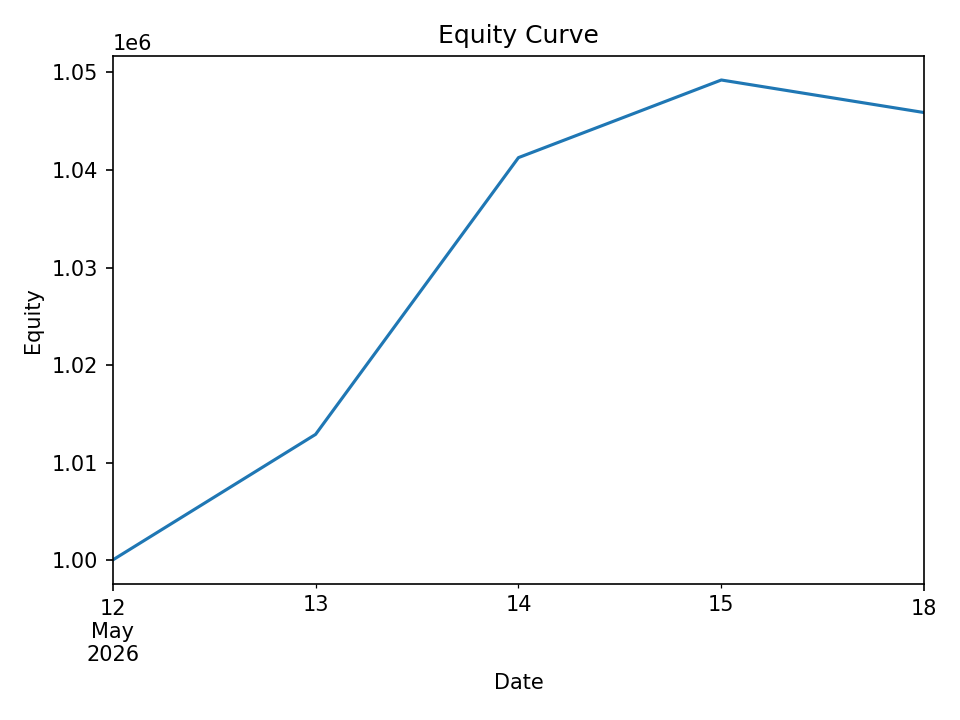

Data behind this chart, as committed beside it:
date, equity, cash_realized, open_positions, exposure, exposure_pct
2026-05-12, 1000017, 1000000, 1, 9970, 0.00997
2026-05-13, 1012895, 999990, 1, 9999, 0.009872
2026-05-14, 1041270, 999990, 1, 9999, 0.009603
2026-05-15, 1049228, 999990, 2, 20481, 0.01952
2026-05-18, 1045889, 999461, 2, 20394, 0.0195
